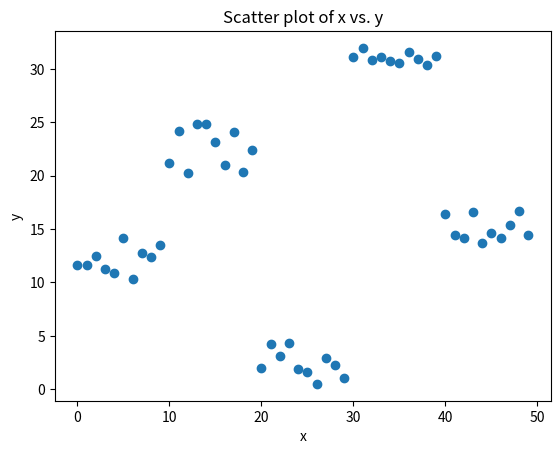
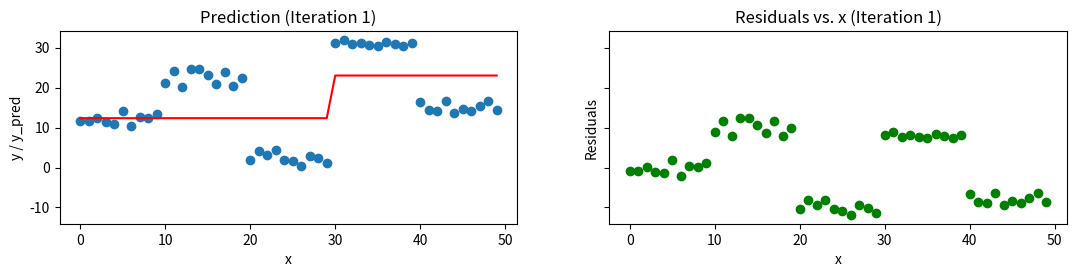
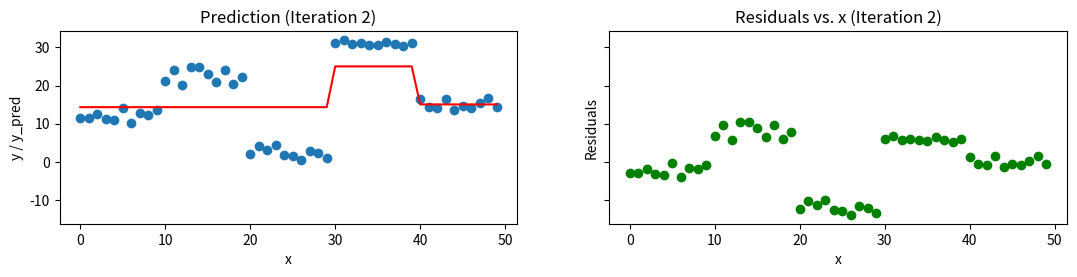
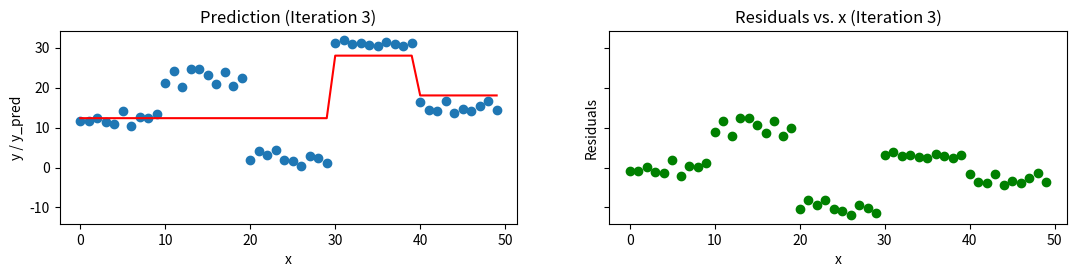
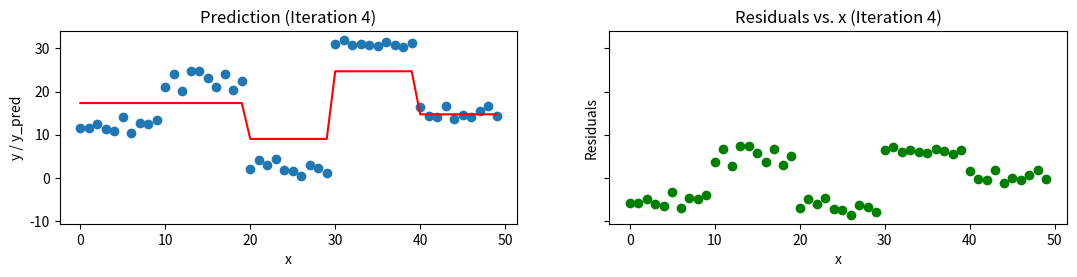
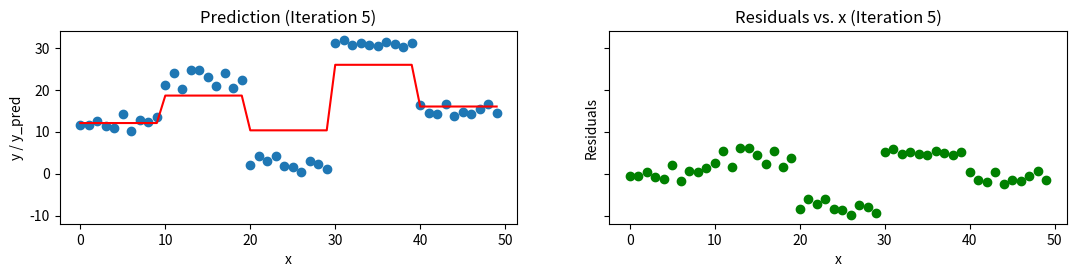
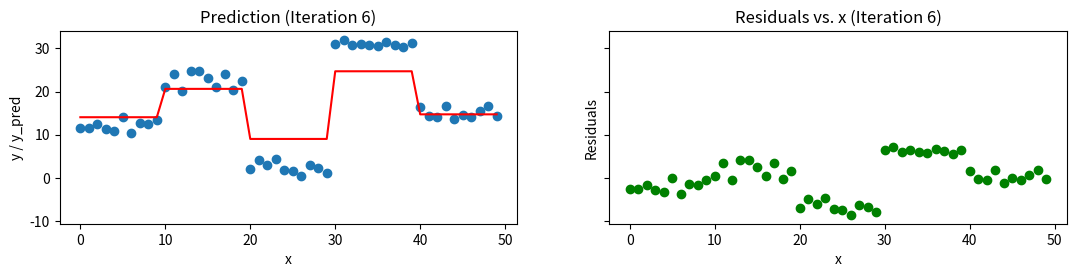
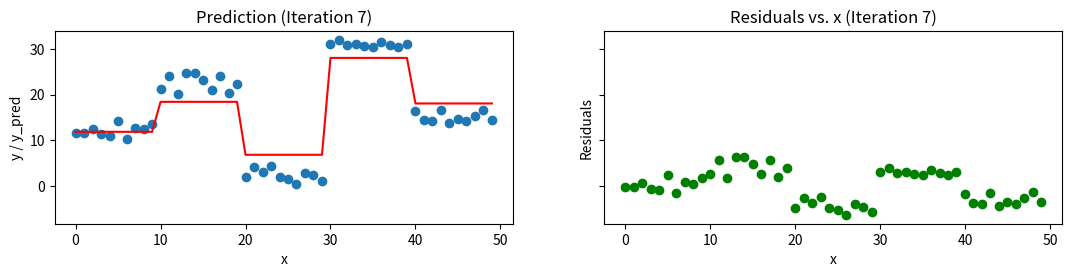
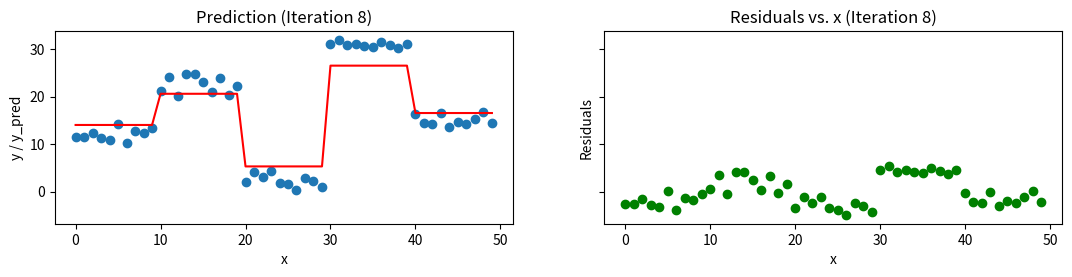
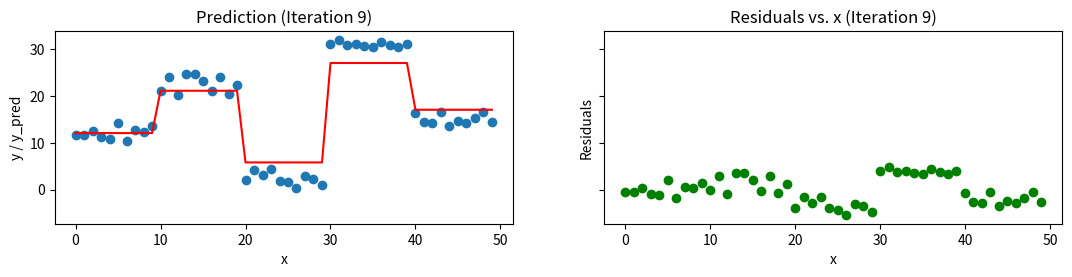
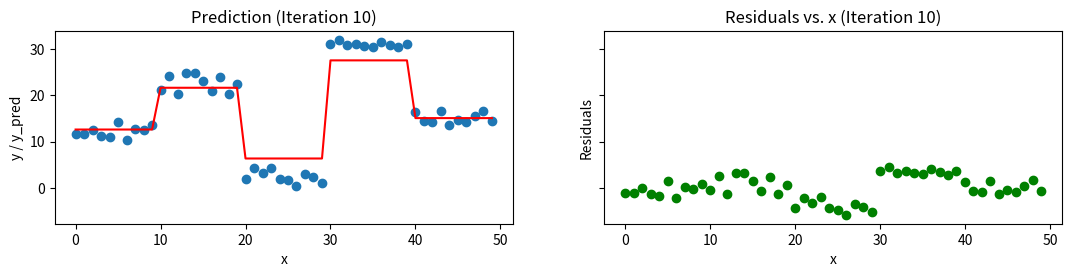
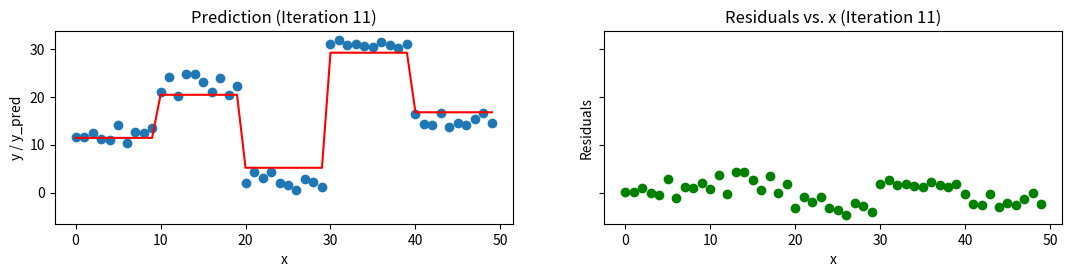
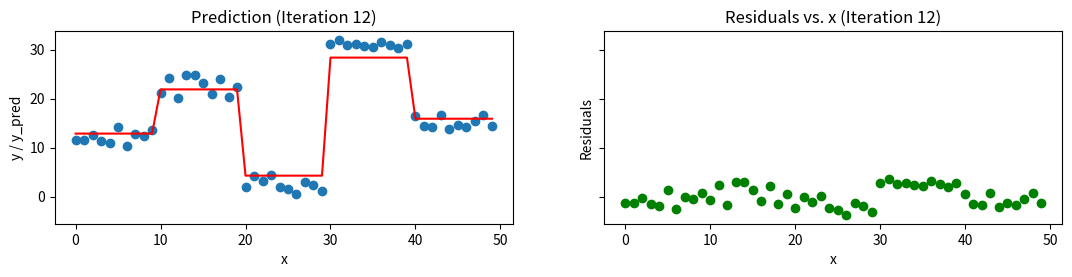
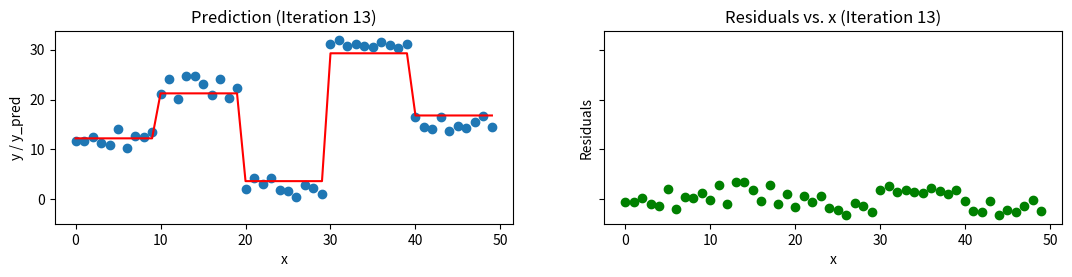
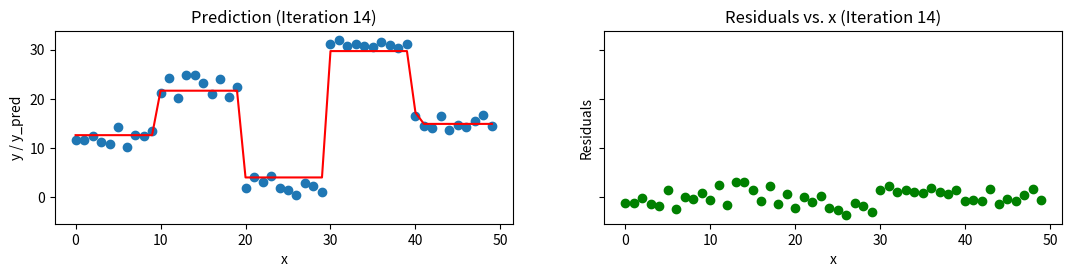
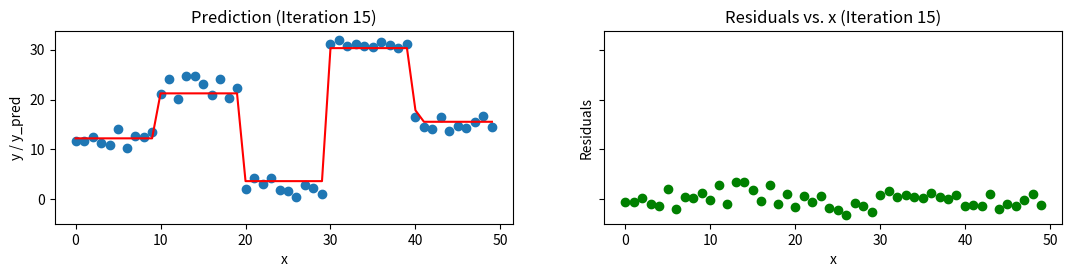

The script that saved these images, in order:
# %%
import math

import pandas as pd
import numpy as np

import matplotlib.pyplot as plt


# %%
def std_agg(cnt, s1, s2):
    return math.sqrt((s2 / cnt) - (s1 / cnt) ** 2)


# %%
x = np.arange(0, 50)
x = pd.DataFrame({'x': x})

# just random uniform distributions in different range
y1 = np.random.uniform(10, 15, 10)
y2 = np.random.uniform(20, 25, 10)
y3 = np.random.uniform(0, 5, 10)
y4 = np.random.uniform(30, 32, 10)
y5 = np.random.uniform(13, 17, 10)

y = np.concatenate((y1, y2, y3, y4, y5))
y = y[:, None]
# y = y.reshape((-1, 1))

plt.plot(x, y, 'o')
plt.title("Scatter plot of x vs. y")
plt.xlabel("x")
plt.ylabel("y")
plt.show()


# %%
class DecisionTree:
    def __init__(self, x, y, idxs=None, min_leaf=2):
        if idxs is None:
            idxs = np.arange(len(y))
        self.x, self.y, self.idxs, self.min_leaf = x, y, idxs, min_leaf
        self.n, self.c = len(idxs), x.shape[1]
        self.mean = np.mean(y[idxs])
        self.score = float('inf')
        self.find_varsplit()

        # self.var_idx = None
        # self.split = None

    def find_varsplit(self):
        for i in range(self.c):
            self.find_better_split(i)
        if self.score == float('inf'):
            return
        x = self.split_col()
        lhs = np.nonzero(x <= self.split)[0]
        rhs = np.nonzero(x > self.split)[0]
        self.lhs = DecisionTree(self.x, self.y, self.idxs[lhs])
        self.rhs = DecisionTree(self.x, self.y, self.idxs[rhs])

    def find_better_split(self, var_idx):
        x, y = self.x.values[self.idxs, var_idx], self.y[self.idxs]
        sort_idx = np.argsort(x)
        sort_y, sort_x = y[sort_idx], x[sort_idx]
        rhs_cnt, rhs_sum, rhs_sum2 = self.n, sort_y.sum(), (sort_y ** 2).sum()
        lhs_cnt, lhs_sum, lhs_sum2 = 0, 0., 0.

        for i in range(0, self.n - self.min_leaf - 1):
            xi, yi = sort_x[i], sort_y[i]
            lhs_cnt += 1;
            rhs_cnt -= 1
            lhs_sum += yi;
            rhs_sum -= yi
            lhs_sum2 += yi ** 2;
            rhs_sum2 -= yi ** 2
            if i < self.min_leaf or xi == sort_x[i + 1]:
                continue

            lhs_std = std_agg(lhs_cnt, lhs_sum, lhs_sum2)
            rhs_std = std_agg(rhs_cnt, rhs_sum, rhs_sum2)
            curr_score = lhs_std * lhs_cnt + rhs_std * rhs_cnt
            if curr_score < self.score:
                self.var_idx, self.score, self.split = var_idx, curr_score, xi

    @property
    def split_name(self):
        return self.x.columns[self.var_idx]

    # @property
    def split_col(self):
        return self.x.values[self.idxs, self.var_idx]

    @property
    def is_leaf(self):
        return self.score == float('inf')

    def __repr__(self):
        s = f'n: {self.n}; mean:{self.mean}'
        if not self.is_leaf:
            s += f'; score:{self.score}; split:{self.split}; var:{self.split_name}'
        return s

    def predict(self, x):
        return np.array([self.predict_row(xi) for xi in x])

    def predict_row(self, xi):
        if self.is_leaf: return self.mean
        t = self.lhs if xi[self.var_idx] <= self.split else self.rhs
        return t.predict_row(xi)


# %%
xi = x  # initialization of input
yi = y  # initialization of target
# x,y --> use where no need to change original y
ei = 0  # initialization of error
n = len(yi)  # number of rows
predf = 0  # initial prediction 0

for i in range(20):  # loop will make 30 trees (n_estimators).
    tree = DecisionTree(xi, yi)  # DecisionTree scratch code can be found in shared github/kaggle link.
    # It just create a single decision tree with provided min. sample leaf
    tree.find_better_split(0)  # For selected input variable, this splits (<n and >n) data so that std. deviation of
    # target variable in both splits is minimum as compared to all other splits

    r = np.where(xi == tree.split)[0][0]  # finds index where this best split occurs

    left_idx = np.where(xi <= tree.split)[0]  # index lhs of split
    right_idx = np.where(xi > tree.split)[0]  # index rhs of split

    predi = np.zeros(n)
    np.put(predi, left_idx, np.repeat(np.mean(yi[left_idx]), r))  # replace left side mean y
    np.put(predi, right_idx, np.repeat(np.mean(yi[right_idx]), n - r))  # right side mean y

    predi = predi[:, None]  # make long vector (nx1) in compatible with y
    predf = predf + predi  # final prediction will be previous prediction value + new prediction of residual

    ei = y - predf  # needed originl y here as residual always from original y
    yi = ei  # update yi as residual to reloop

    # plotting after prediction
    xa = np.array(x.x)  # column name of x is x
    order = np.argsort(xa)
    xs = np.array(xa)[order]
    ys = np.array(predf)[order]

    # epreds = np.array(epred[:,None])[order]

    f, (ax1, ax2) = plt.subplots(1, 2, sharey=True, figsize=(13, 2.5))

    ax1.plot(x, y, 'o')
    ax1.plot(xs, ys, 'r')
    ax1.set_title(f'Prediction (Iteration {i + 1})')
    ax1.set_xlabel('x')
    ax1.set_ylabel('y / y_pred')

    ax2.plot(x, ei, 'go')
    ax2.set_title(f'Residuals vs. x (Iteration {i + 1})')
    ax2.set_xlabel('x')
    ax2.set_ylabel('Residuals')

    plt.show()
